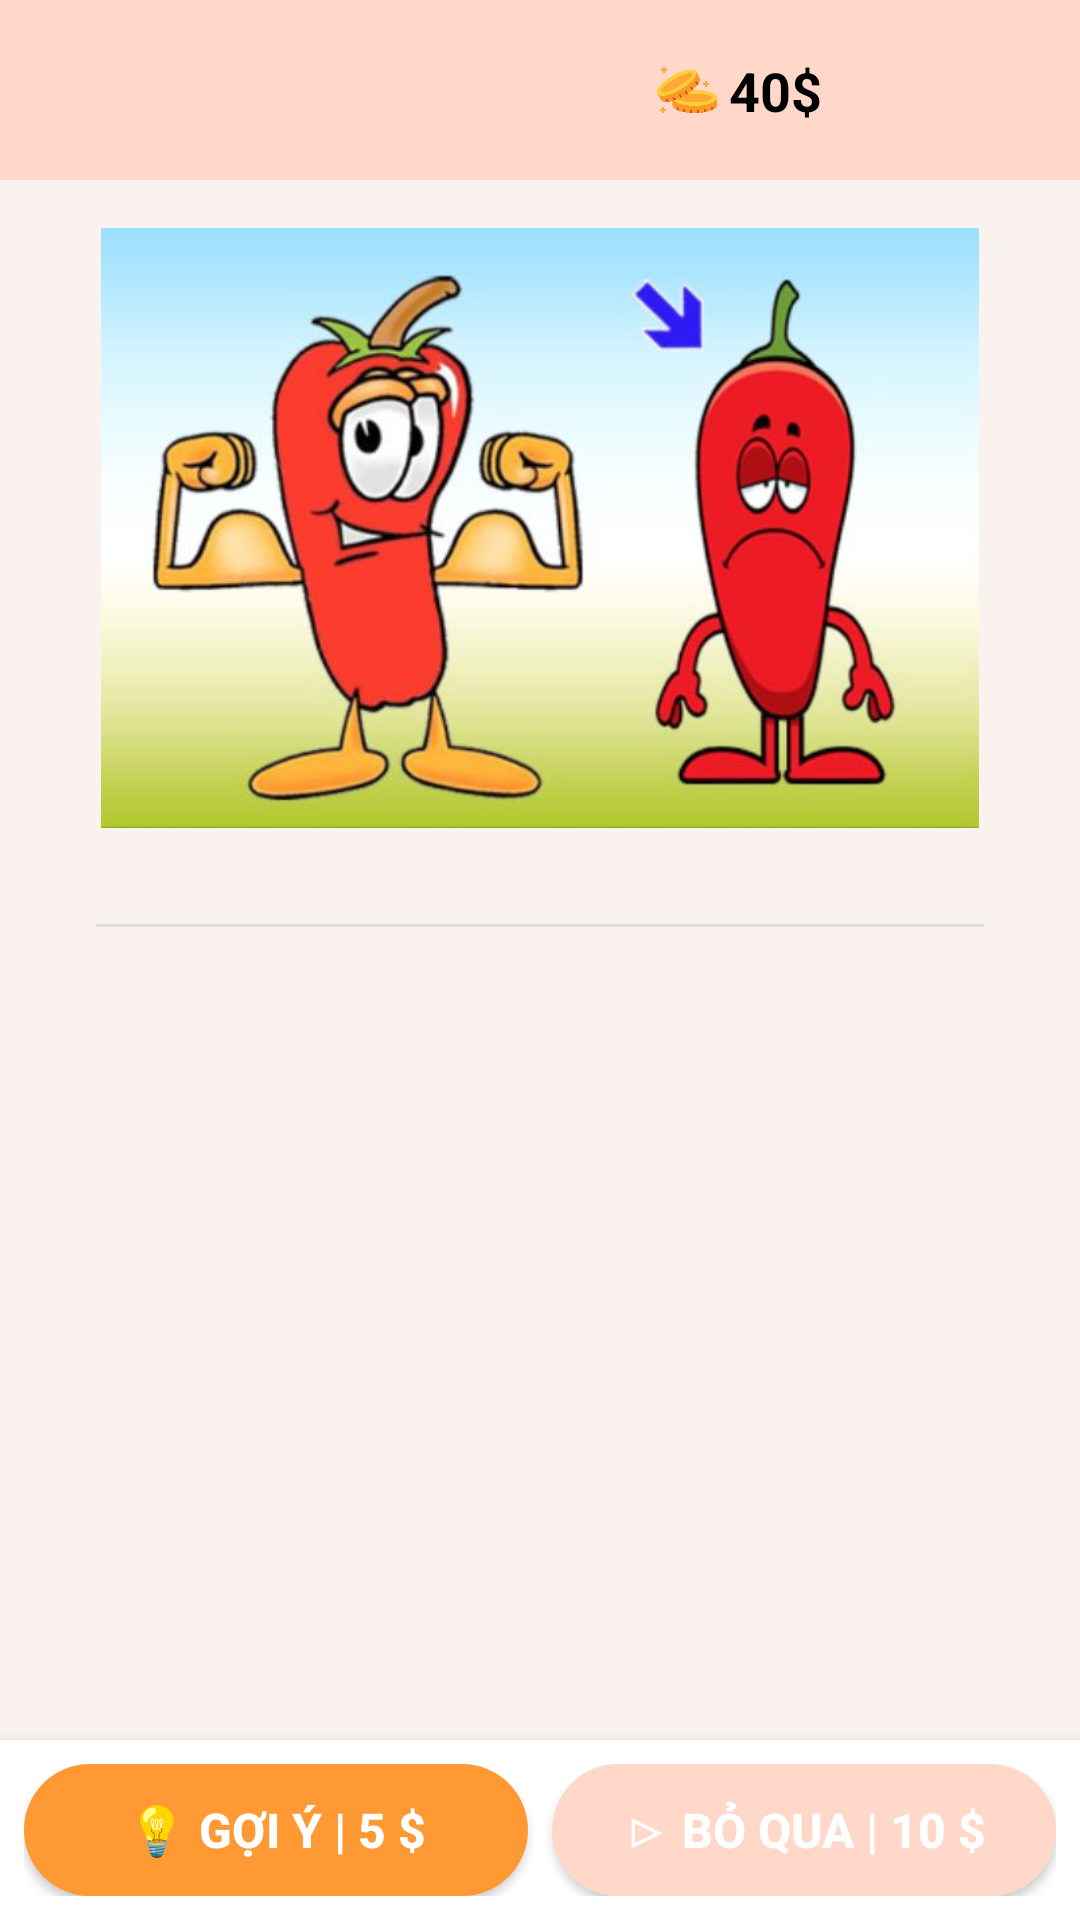

Layout XML and referenced resources for this Android screen:
<!-- AndroidManifest.xml: application theme Theme.DuoiHinhBatChuGame -->
<!-- res/layout/activity_play.xml -->
<?xml version="1.0" encoding="utf-8"?>
<LinearLayout xmlns:android="http://schemas.android.com/apk/res/android"
    xmlns:app="http://schemas.android.com/apk/res-auto"
    xmlns:tools="http://schemas.android.com/tools"
    android:layout_width="match_parent"
    android:layout_height="match_parent"
    android:orientation="vertical"
    android:background="#FAF2EE">

    <LinearLayout
        android:layout_width="match_parent"
        android:layout_height="60dp"
        android:orientation="horizontal"
        android:gravity="center_vertical"
        android:paddingStart="16dp"
        android:paddingEnd="16dp"
        android:background="#FFD8C9">
        
        <ImageView
            android:id="@+id/icon_home"
            android:layout_width="32dp"
            android:layout_height="32dp"
            android:padding="4dp"
            android:background="@drawable/rounded_background"
            tools:ignore="ContentDescription" />

        <TextView
            android:id="@+id/txvSoThuTuCauHoi"
            android:layout_width="0dp"
            android:layout_height="wrap_content"
            android:layout_weight="1"
            android:gravity="center"
            android:textColor="#FFFFFF"
            android:textSize="22sp"
            android:textStyle="bold" />

        <LinearLayout
            android:layout_width="wrap_content"
            android:layout_height="32dp"
            android:orientation="horizontal"
            android:gravity="center_vertical"
            android:paddingStart="12dp"
            android:paddingEnd="12dp"
            android:background="@drawable/bg_coin_rounded"
            android:layout_marginEnd="16dp">

            <TextView
                android:id="@+id/txvTienNguoiDung"
                android:layout_width="wrap_content"
                android:layout_height="wrap_content"
                android:text="40$"
                android:drawableStart="@drawable/ic_coin_resized"
                android:drawablePadding="4dp"
                android:paddingStart="10dp"
                android:paddingEnd="10dp"
                android:paddingTop="4dp"
                android:paddingBottom="4dp"
                android:background="@drawable/bg_coin_rounded"
                android:textColor="#000000"
                android:textSize="18sp"
                android:textStyle="bold" />
        </LinearLayout>

        <ImageView
            android:id="@+id/icon_gift"
            android:layout_width="32dp"
            android:layout_height="32dp"
            android:padding="4dp"
            android:background="@drawable/rounded_background"
            tools:ignore="ContentDescription" />
    </LinearLayout>

    <ImageView
        android:id="@+id/imgAnhCauDo"
        android:layout_width="match_parent"
        android:layout_height="200dp"
        android:scaleType="fitCenter"
        android:adjustViewBounds="true"
        android:src="@drawable/hinh1"
        android:layout_marginStart="16dp"
        android:layout_marginEnd="16dp"
        android:layout_marginTop="16dp"
        />

    <RelativeLayout
        android:layout_width="match_parent"
        android:layout_height="wrap_content"
        android:layout_marginTop="16dp"
        android:layout_marginBottom="16dp"
        android:gravity="center">

        <GridView
            android:id="@+id/gdvCauTraLoi"
            android:layout_width="wrap_content"
            android:layout_height="wrap_content"
            android:columnWidth="50dp"
            android:horizontalSpacing="8dp"
            android:verticalSpacing="8dp"
            android:numColumns="4"
            android:gravity="center"
            android:stretchMode="columnWidth"
            android:paddingStart="32dp"
            android:paddingEnd="32dp"
            tools:listitem="@layout/item_answer_slot"
            tools:layout_height="50dp" />

    </RelativeLayout>

    <View
        android:layout_width="match_parent"
        android:layout_height="1dp"
        android:layout_marginStart="32dp"
        android:layout_marginEnd="32dp"
        android:background="#DDDDDD" />

    <RelativeLayout
        android:id="@+id/relativeLayoutCauTraLoi"
        android:layout_width="match_parent"
        android:layout_height="0dp"
        android:layout_weight="1"
        android:gravity="center"
        android:paddingTop="16dp"
        android:paddingBottom="16dp">

        <GridView
            android:id="@+id/gdvDapAn"
            android:layout_width="match_parent"
            android:layout_height="wrap_content"
            android:columnWidth="40dp"
            android:horizontalSpacing="6dp"
            android:verticalSpacing="6dp"
            android:numColumns="auto_fit"
            android:gravity="center"
            android:stretchMode="columnWidth"
            android:paddingStart="16dp"
            android:paddingEnd="16dp"
            tools:listitem="@layout/item_letter_button"
            tools:layout_height="150dp" />

    </RelativeLayout>

    <LinearLayout
        android:layout_width="match_parent"
        android:layout_height="60dp"
        android:orientation="horizontal"
        android:padding="8dp"
        android:background="#FFFFFF"
        android:elevation="8dp">

        <Button
            android:id="@+id/btnGoiY"
            android:layout_width="0dp"
            android:layout_height="match_parent"
            android:layout_weight="1"
            android:layout_marginEnd="8dp"
            android:background="@drawable/bg_button_hint"
            android:text="💡 Gợi ý | 5 $"
            android:textColor="#FFFFFF"
            android:textSize="16sp"
            android:textStyle="bold"
            android:onClick="moGoiY"
            app:backgroundTint="@null"
            tools:ignore="HardcodedText" />

        <Button
            android:id="@+id/btnBoQua"
            android:layout_width="0dp"
            android:layout_height="match_parent"
            android:layout_weight="1"
            android:background="@drawable/bg_button_skip"
            android:text="▷ Bỏ qua | 10 $"
            android:textColor="#FFFFFF"
            android:textSize="16sp"
            android:textStyle="bold"
            android:onClick="doiCauHoi"
            app:backgroundTint="@null"
            tools:ignore="HardcodedText" />
    </LinearLayout>

</LinearLayout>
<!-- res/layout/item_answer_slot.xml (included above) -->
<?xml version="1.0" encoding="utf-8"?>
<TextView xmlns:android="http://schemas.android.com/apk/res/android"
    android:layout_width="50dp"
    android:layout_height="50dp"
    xmlns:tools="http://schemas.android.com/tools"
    android:gravity="center"
    android:textSize="24sp"
    android:textColor="#000000"
    android:textStyle="bold"
    android:background="@drawable/bg_slot_empty"
    tools:text="T" />
<!-- res/layout/item_letter_button.xml (included above) -->
<?xml version="1.0" encoding="utf-8"?>
<TextView xmlns:android="http://schemas.android.com/apk/res/android"
    android:layout_width="45dp"
    android:layout_height="45dp"
    xmlns:tools="http://schemas.android.com/tools"
    android:gravity="center"
    android:textSize="20sp"
    android:textColor="#000000"
    android:textStyle="bold"
    android:background="@drawable/bg_letter_button"
    tools:text="A" />
<!-- resources referenced by this layout -->
<resources>
  <!-- drawable bg_button_hint (drawable) -->
  <?xml version="1.0" encoding="utf-8"?>
  <shape xmlns:android="http://schemas.android.com/apk/res/android">
      <corners android:radius="100dp"/> <solid android:color="#FF9933"/> </shape>
  <!-- drawable bg_button_skip (drawable) -->
  <?xml version="1.0" encoding="utf-8"?>
  <shape xmlns:android="http://schemas.android.com/apk/res/android">
      <corners android:radius="100dp"/> <solid android:color="#FFD8C9"/> </shape>
  <!-- drawable bg_letter_button (drawable) -->
  <shape xmlns:android="http://schemas.android.com/apk/res/android"
      android:shape="rectangle">
      <solid android:color="#FBE6DE" /> <corners android:radius="8dp" />
  </shape>
  <!-- drawable bg_slot_empty (drawable) -->
  <shape xmlns:android="http://schemas.android.com/apk/res/android"
      android:shape="rectangle">
      <solid android:color="#FFFFFF" />
      <stroke android:width="2dp" android:color="#FFD8C9" /> <corners android:radius="8dp" />
  </shape>
  <!-- drawable hinh1: png bitmap (drawable, 279784 bytes) -->
  <!-- drawable ic_coin_resized (drawable) -->
  <?xml version="1.0" encoding="utf-8"?>
  <layer-list xmlns:android="http://schemas.android.com/apk/res/android">
      <item
          android:drawable="@drawable/ic_coin"
          android:width="20dp"   android:height="20dp" />
  </layer-list>
  <!-- drawable rounded_background (drawable) -->
  <?xml version="1.0" encoding="utf-8"?>
  <shape xmlns:android="http://schemas.android.com/apk/res/android">
      <corners android:radius="8dp"/>
      <solid android:color="#FFD8C9"/> </shape>
  <style name="Theme.DuoiHinhBatChuGame" parent="Base.Theme.DuoiHinhBatChuGame" />
  <!-- drawable ic_coin: png bitmap (drawable, 21458 bytes) -->
  <style name="Base.Theme.DuoiHinhBatChuGame" parent="Theme.Material3.DayNight.NoActionBar">
          
          
      </style>
</resources>
